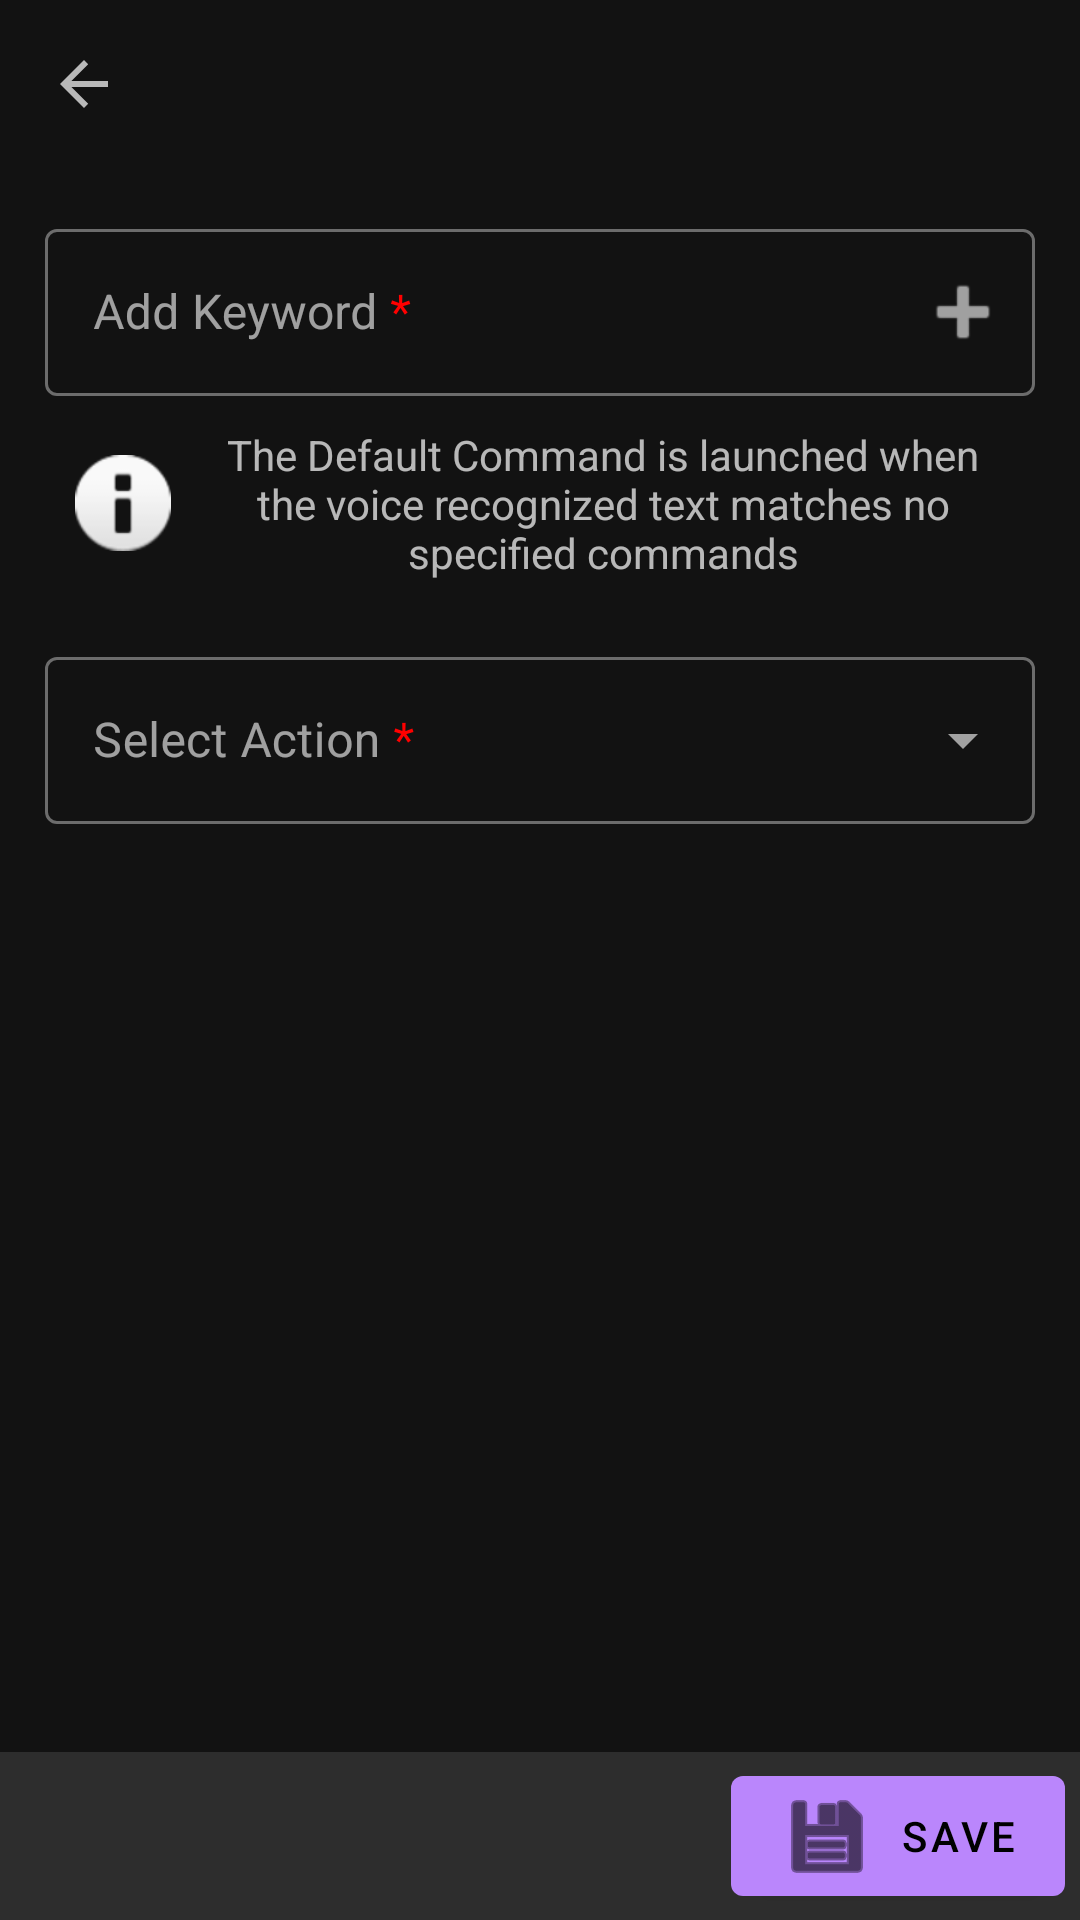

Android layout source for this screen:
<!-- AndroidManifest.xml: application theme Theme.MaterialComponents.NoActionBar -->
<!-- res/layout/edit_command.xml -->
<?xml version="1.0" encoding="utf-8"?>
<layout xmlns:android="http://schemas.android.com/apk/res/android"
    xmlns:app="http://schemas.android.com/apk/res-auto">

    <data>
        <variable
            name="viewModel"
            type="fi.leif.android.voicecommands.viewmodel.EditCommandViewModel" />
        <variable
            name="lifecycleOwner"
            type="androidx.lifecycle.LifecycleOwner" />
    </data>

    <androidx.constraintlayout.widget.ConstraintLayout
        android:layout_width="match_parent"
        android:layout_height="match_parent"
        android:orientation="vertical">

        
        <com.google.android.material.appbar.MaterialToolbar
            android:id="@+id/top_bar"
            android:layout_width="match_parent"
            android:layout_height="?attr/actionBarSize"
            app:navigationIcon="?attr/homeAsUpIndicator"
            app:layout_constraintBottom_toTopOf="@id/content"/>

        
        <ScrollView
            android:id="@+id/content"
            android:layout_width="match_parent"
            android:layout_height="match_parent"
            android:layout_marginTop="?attr/actionBarSize"
            android:layout_marginBottom="?attr/actionBarSize"
            app:layout_constraintTop_toBottomOf="@id/top_bar">

            <LinearLayout
                android:padding="15dp"
                android:layout_width="match_parent"
                android:layout_height="wrap_content"
                android:orientation="vertical">

                
                <LinearLayout
                    android:orientation="horizontal"
                    android:layout_width="wrap_content"
                    android:layout_height="wrap_content">
                    <TextView
                        android:id="@+id/keywords_title"
                        android:layout_width="wrap_content"
                        android:text="@string/keywords"
                        android:gravity="center"
                        android:paddingLeft="15dp"
                        android:paddingEnd="15dp"
                        style="@style/TextAppearance.AppCompat.Medium"
                        android:layout_height="match_parent"/>
                        <com.google.android.material.chip.ChipGroup
                            android:id="@+id/command_words"
                            android:gravity="center"
                            android:layout_width="wrap_content"
                            android:layout_height="wrap_content"
                            android:animateLayoutChanges="true" />
                </LinearLayout>

                
                <com.google.android.material.textfield.TextInputLayout
                    android:id="@+id/command_layout"
                    android:layout_width="match_parent"
                    android:layout_height="wrap_content"
                    android:hint="@string/command_input"
                    app:endIconDrawable="@android:drawable/ic_input_add"
                    style="@style/Widget.MaterialComponents.TextInputLayout.OutlinedBox"
                    app:endIconMode="custom">

                    <com.google.android.material.textfield.TextInputEditText
                        android:id="@+id/command_input"
                        android:layout_width="match_parent"
                        android:layout_height="wrap_content" />
                </com.google.android.material.textfield.TextInputLayout>

                
                <TextView
                    android:id="@+id/info"
                    android:padding="10dp"
                    android:layout_width="wrap_content"
                    android:layout_height="wrap_content"
                    android:gravity="center"
                    android:text="@string/info_default_command"
                    app:drawableStartCompat="@android:drawable/ic_dialog_info"
                    android:drawablePadding="10dp"/>

                
                <com.google.android.material.textfield.TextInputLayout
                    style="@style/Widget.MaterialComponents.TextInputLayout.OutlinedBox.ExposedDropdownMenu"
                    android:paddingTop="10dp"
                    android:layout_width="match_parent"
                    android:layout_height="wrap_content"
                    android:hint="@string/action"
                    android:labelFor="@+id/action">

                    <AutoCompleteTextView
                        android:id="@+id/action"
                        app:lifecycle="@{lifecycleOwner}"
                        app:items="@{viewModel.actions}"
                        android:onItemClick="@{(p,v,pos,i) -> viewModel.setSelectedActionByPosition(pos)}"
                        android:layout_width="match_parent"
                        android:layout_height="wrap_content"
                        android:inputType="none" />
                </com.google.android.material.textfield.TextInputLayout>

                <FrameLayout
                    android:paddingTop="10dp"
                    android:id="@+id/action_frame"
                    android:layout_width="match_parent"
                    android:layout_height="match_parent">
                </FrameLayout>

            </LinearLayout>
        </ScrollView>

        
        <androidx.coordinatorlayout.widget.CoordinatorLayout
            android:id="@+id/bottom_bar"
            android:layout_width="match_parent"
            android:layout_height="?attr/actionBarSize"
            app:layout_constraintTop_toBottomOf="@id/content">

            <com.google.android.material.bottomappbar.BottomAppBar
                android:layout_width="match_parent"
                android:layout_height="match_parent"
                android:background="?attr/colorPrimary">

                <com.google.android.material.button.MaterialButton
                    android:id="@+id/save"
                    android:layout_width="wrap_content"
                    android:layout_height="wrap_content"
                    android:layout_gravity="end"
                    android:layout_marginEnd="5dp"
                    android:text="@string/save"
                    app:icon="@android:drawable/ic_menu_save" />
            </com.google.android.material.bottomappbar.BottomAppBar>
        </androidx.coordinatorlayout.widget.CoordinatorLayout>
    </androidx.constraintlayout.widget.ConstraintLayout>

</layout>
<!-- resources referenced by this layout -->
<resources>
  <string name="action">Select Action <font color="#FF0000">*</font></string>
  <string name="command_input">Add Keyword <font color="#FF0000">*</font></string>
  <string name="info_default_command">The Default Command is launched when the voice recognized text matches no specified commands</string>
  <string name="keywords">Keyword(s)</string>
  <string name="save">Save</string>
</resources>
